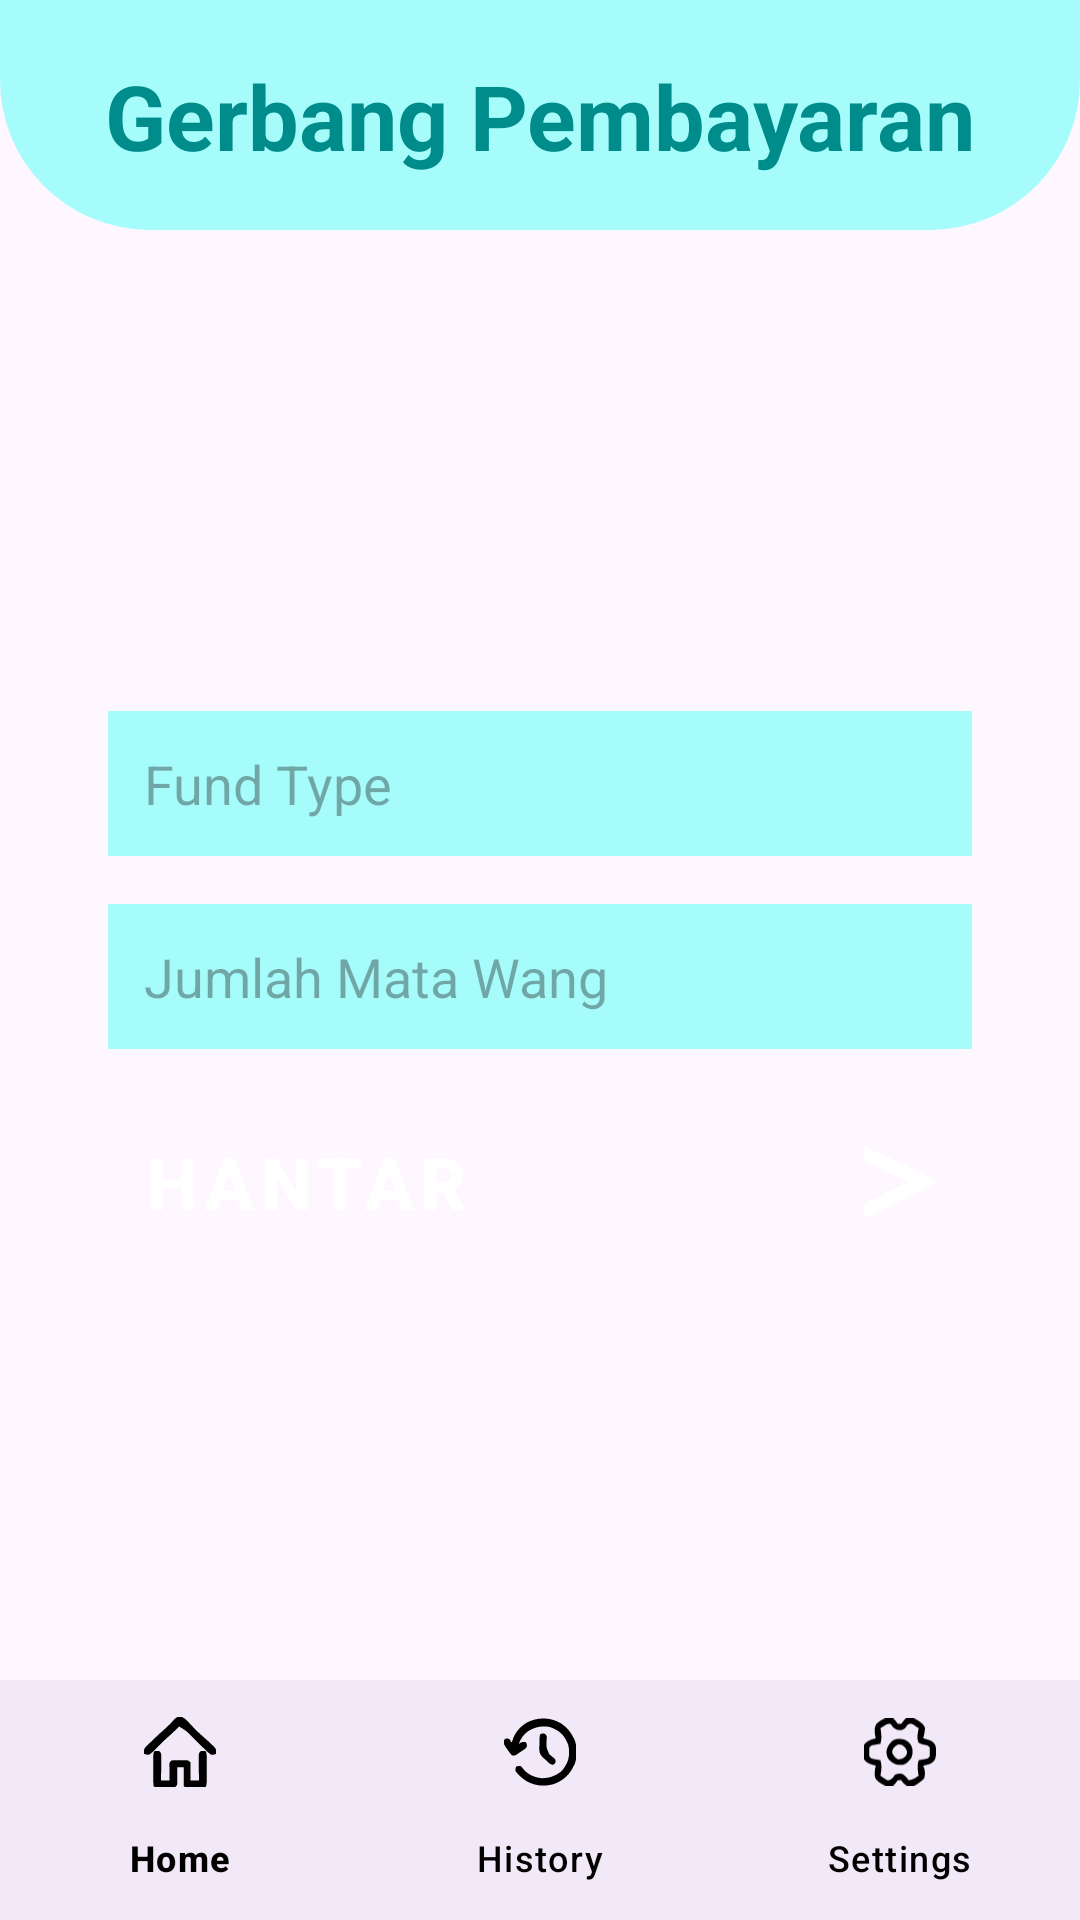

This screen was rendered from an Android layout file. Write that file and the resources it references.
<!-- AndroidManifest.xml: application theme Theme.MuamalatGo -->
<!-- res/layout/fragment_payment12.xml -->
<?xml version="1.0" encoding="utf-8"?>
<androidx.constraintlayout.widget.ConstraintLayout
    xmlns:android="http://schemas.android.com/apk/res/android"
    xmlns:app="http://schemas.android.com/apk/res-auto"
    android:layout_width="match_parent"
    android:layout_height="match_parent">

    <androidx.constraintlayout.widget.Guideline
        android:id="@+id/guidelineSecondSection"
        android:layout_width="0dp"
        android:layout_height="0dp"
        android:orientation="horizontal"
        app:layout_constraintGuide_percent="0.12" />

    <androidx.constraintlayout.widget.Guideline
        android:id="@+id/guidelineThirdSection"
        android:layout_width="0dp"
        android:layout_height="0dp"
        android:orientation="horizontal"
        app:layout_constraintGuide_percent="0.91" />

    <androidx.constraintlayout.widget.ConstraintLayout
        android:id="@+id/innerConstraintLayout"
        android:layout_width="0dp"
        android:layout_height="0dp"
        app:layout_constraintTop_toTopOf="parent"
        app:layout_constraintStart_toStartOf="parent"
        app:layout_constraintEnd_toEndOf="parent"
        app:layout_constraintBottom_toBottomOf="@id/guidelineSecondSection">

        <View
            android:id="@+id/topRoundedRectangle"
            android:layout_width="0dp"
            android:layout_height="0dp"
            android:background="@drawable/rounded_lightblue_rectangle"
            app:layout_constraintBottom_toBottomOf="parent"
            app:layout_constraintEnd_toEndOf="parent"
            app:layout_constraintHeight_percent="1"
            app:layout_constraintHorizontal_bias="0.0"
            app:layout_constraintStart_toStartOf="parent"
            app:layout_constraintTop_toTopOf="parent"
            app:layout_constraintVertical_bias="0.0"
            app:layout_constraintWidth_percent="1" />

        <TextView
            android:id="@+id/headerText"
            android:layout_width="wrap_content"
            android:layout_height="wrap_content"
            android:text="Gerbang Pembayaran"
            android:textSize="30sp"
            android:textColor="#008C8B"
            android:textStyle="bold"
            app:layout_constraintTop_toTopOf="@id/topRoundedRectangle"
            app:layout_constraintBottom_toBottomOf="@id/topRoundedRectangle"
            app:layout_constraintStart_toStartOf="parent"
            app:layout_constraintEnd_toEndOf="parent"
            app:layout_constraintVertical_bias="0.5" />
    </androidx.constraintlayout.widget.ConstraintLayout>

    <androidx.constraintlayout.widget.ConstraintLayout
        android:id="@+id/iconsConstraintLayout"
        android:layout_width="0dp"
        android:layout_height="0dp"
        app:layout_constraintTop_toTopOf="@id/guidelineSecondSection"
        app:layout_constraintBottom_toBottomOf="@id/guidelineThirdSection"
        app:layout_constraintStart_toStartOf="parent"
        app:layout_constraintEnd_toEndOf="parent">

        <LinearLayout
            android:id="@+id/buttonContainer"
            android:layout_width="0dp"
            android:layout_height="wrap_content"
            android:orientation="vertical"
            android:gravity="center_horizontal"
            app:layout_constraintTop_toTopOf="parent"
            app:layout_constraintBottom_toBottomOf="parent"
            app:layout_constraintStart_toStartOf="parent"
            app:layout_constraintEnd_toEndOf="parent"
            app:layout_constraintWidth_percent="0.8">

            
            <EditText
                android:id="@+id/PaymentFundType"
                android:layout_width="match_parent"
                android:layout_height="wrap_content"
                android:hint="Fund Type"
                android:inputType="text"
                android:padding="12dp"
                android:background="#A5FCFB" />

            
            <EditText
                android:id="@+id/editTextJumlah"
                android:layout_width="match_parent"
                android:layout_height="wrap_content"
                android:hint="Jumlah Mata Wang"
                android:inputType="numberDecimal"
                android:padding="12dp"
                android:layout_marginTop="16dp"
                android:background="#A5FCFB" />

            <Button
                android:id="@+id/zakatTernakanButton"
                style="@style/ZakatButton"
                android:text="Hantar" />

        </LinearLayout>

    </androidx.constraintlayout.widget.ConstraintLayout>


    <com.google.android.material.bottomnavigation.BottomNavigationView
        android:id="@+id/bottomNavigation"
        android:layout_width="0dp"
        android:layout_height="wrap_content"
        android:background="?android:attr/windowBackground"
        app:menu="@menu/bottom_nav_menu"
        app:labelVisibilityMode="labeled"
        app:itemIconTint="@color/black"
        app:itemTextColor="@color/black"
        app:layout_constraintBottom_toBottomOf="parent"
        app:layout_constraintStart_toStartOf="parent"
        app:layout_constraintEnd_toEndOf="parent" />

</androidx.constraintlayout.widget.ConstraintLayout>
<!-- resources referenced by this layout -->
<resources>
  <color name="black">#FF000000</color>
  <!-- drawable rounded_lightblue_rectangle (drawable) -->
  <shape xmlns:android="http://schemas.android.com/apk/res/android"
      android:shape="rectangle">
  
      <solid android:color="#A5FCFB" /> 
  
      <corners
          android:bottomRightRadius="50dp"
          android:topLeftRadius="0dp"
          android:topRightRadius="0dp"
          android:bottomLeftRadius="50dp" />
  </shape>
  <style name="ZakatButton" parent="Widget.MaterialComponents.Button">
          <item name="android:layout_width">match_parent</item>
          <item name="android:layout_height">wrap_content</item>
          <item name="cornerRadius">16dp</item>
          <item name="android:textSize">24sp</item>
          <item name="android:textStyle">bold</item>
          <item name="android:textColor">#FFFFFF</item>
          <item name="android:backgroundTint">#07CBDC</item>
          <item name="android:padding">12dp</item>
          <item name="android:layout_marginTop">16dp</item>
          <item name="android:drawableEnd">@drawable/ic_arrow</item>
          <item name="android:gravity">center_vertical</item>
          <item name="android:insetLeft">0dp</item> 
          <item name="android:insetRight">0dp</item>
      </style>
  <style name="Theme.MuamalatGo" parent="Base.Theme.MuamalatGo" />
  <!-- drawable ic_arrow (drawable) -->
  <vector xmlns:android="http://schemas.android.com/apk/res/android"
      android:width="24dp"
      android:height="24dp"
      android:viewportWidth="56"
      android:viewportHeight="62">
    <path
        android:pathData="M0,1C19.048,10.272 37.592,20.524 56,31C56,31.66 56,32.32 56,33C55.09,33.489 55.09,33.489 54.162,33.987C41.526,40.781 28.949,47.659 16.49,54.772C3.807,62 3.807,62 0,62C0,58.37 0,54.74 0,51C20.394,39.298 20.394,39.298 27.688,35.25C28.496,34.801 29.304,34.353 30.137,33.891C32,33 32,33 34,33C34,32.34 34,31.68 34,31C33.311,30.741 32.621,30.482 31.911,30.215C28.63,28.845 25.556,27.239 22.422,25.559C21.81,25.231 21.198,24.903 20.567,24.565C19.282,23.877 17.998,23.187 16.715,22.495C14.744,21.434 12.771,20.378 10.797,19.322C1.139,14.139 1.139,14.139 0,13C-0.072,10.98 -0.084,8.958 -0.063,6.938C-0.053,5.833 -0.044,4.728 -0.035,3.59C-0.024,2.735 -0.012,1.881 0,1Z"
        android:fillColor="#FFFFFF"/>
  </vector>
  <style name="Base.Theme.MuamalatGo" parent="Theme.Material3.DayNight.NoActionBar">
          
          
      </style>
</resources>
